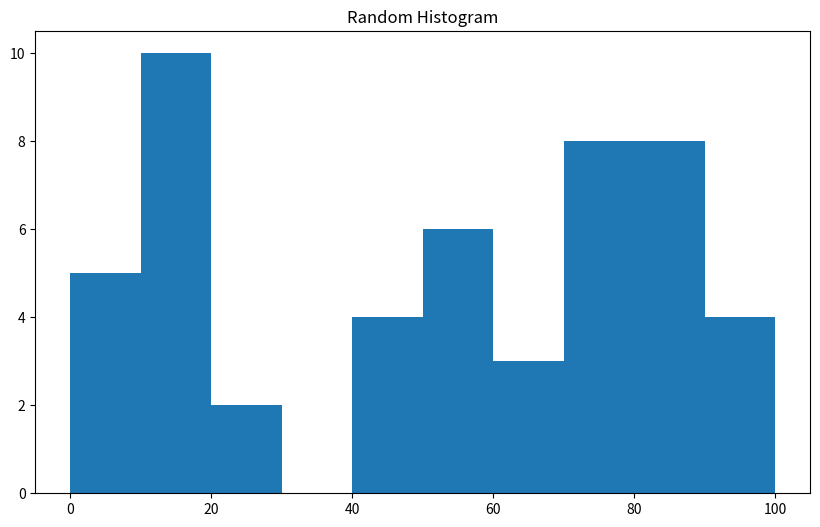

Here is the Python script that generated this plot:
# import Numpy and matplotlib
from matplotlib import pyplot as plt
import numpy as np


# Creating random dataset
data_set = np.random.randint(100, size=(50))

# Creation of plot
fig = plt.figure(figsize=(10, 6))

# plotting the Histogram with certain intervals
plt.hist(data_set, bins=[0, 10, 20, 30, 40, 50,
						60, 70, 80, 90, 100])

# Giving title to Histogram
plt.title("Random Histogram")

# Displaying Histogram
plt.show()
